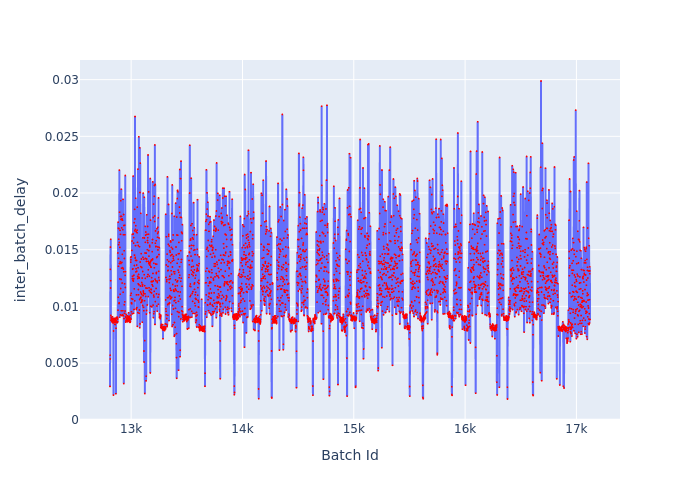

Source data for this figure (header and first rows):
Batch Id, inter_batch_delay
12810, 0.002939
12811, 0.005696
12812, 0.005357
12813, 0.01326
12814, 0.01523
12815, 0.01162
12816, 0.01227
12817, 0.01591
12818, 0.0092
12819, 0.008768
12820, 0.00904
12821, 0.008891
12822, 0.008873
12823, 0.00878
12824, 0.008924
12825, 0.008697
12826, 0.008665
12827, 0.008677
12828, 0.008757
12829, 0.008792
12830, 0.00866
12831, 0.008836
12832, 0.009076
12833, 0.008566
12834, 0.008759
12835, 0.008737
12836, 0.008889
12837, 0.008607
12838, 0.008537
12839, 0.008598
12840, 0.008698
12841, 0.002176
12842, 0.007831
12843, 0.008754
12844, 0.008774
12845, 0.008926
12846, 0.008744
12847, 0.008665
12848, 0.008939
12849, 0.008701
12850, 0.00889
12851, 0.008607
12852, 0.00886
12853, 0.008428
12854, 0.008612
12855, 0.008828
12856, 0.008933
12857, 0.008398
12858, 0.008937
12859, 0.008625
12860, 0.008892
12861, 0.008719
12862, 0.008703
12863, 0.00229
12864, 0.008074
12865, 0.008579
12866, 0.008726
12867, 0.008896
12868, 0.008738
12869, 0.009023
... 4,253 more rows
